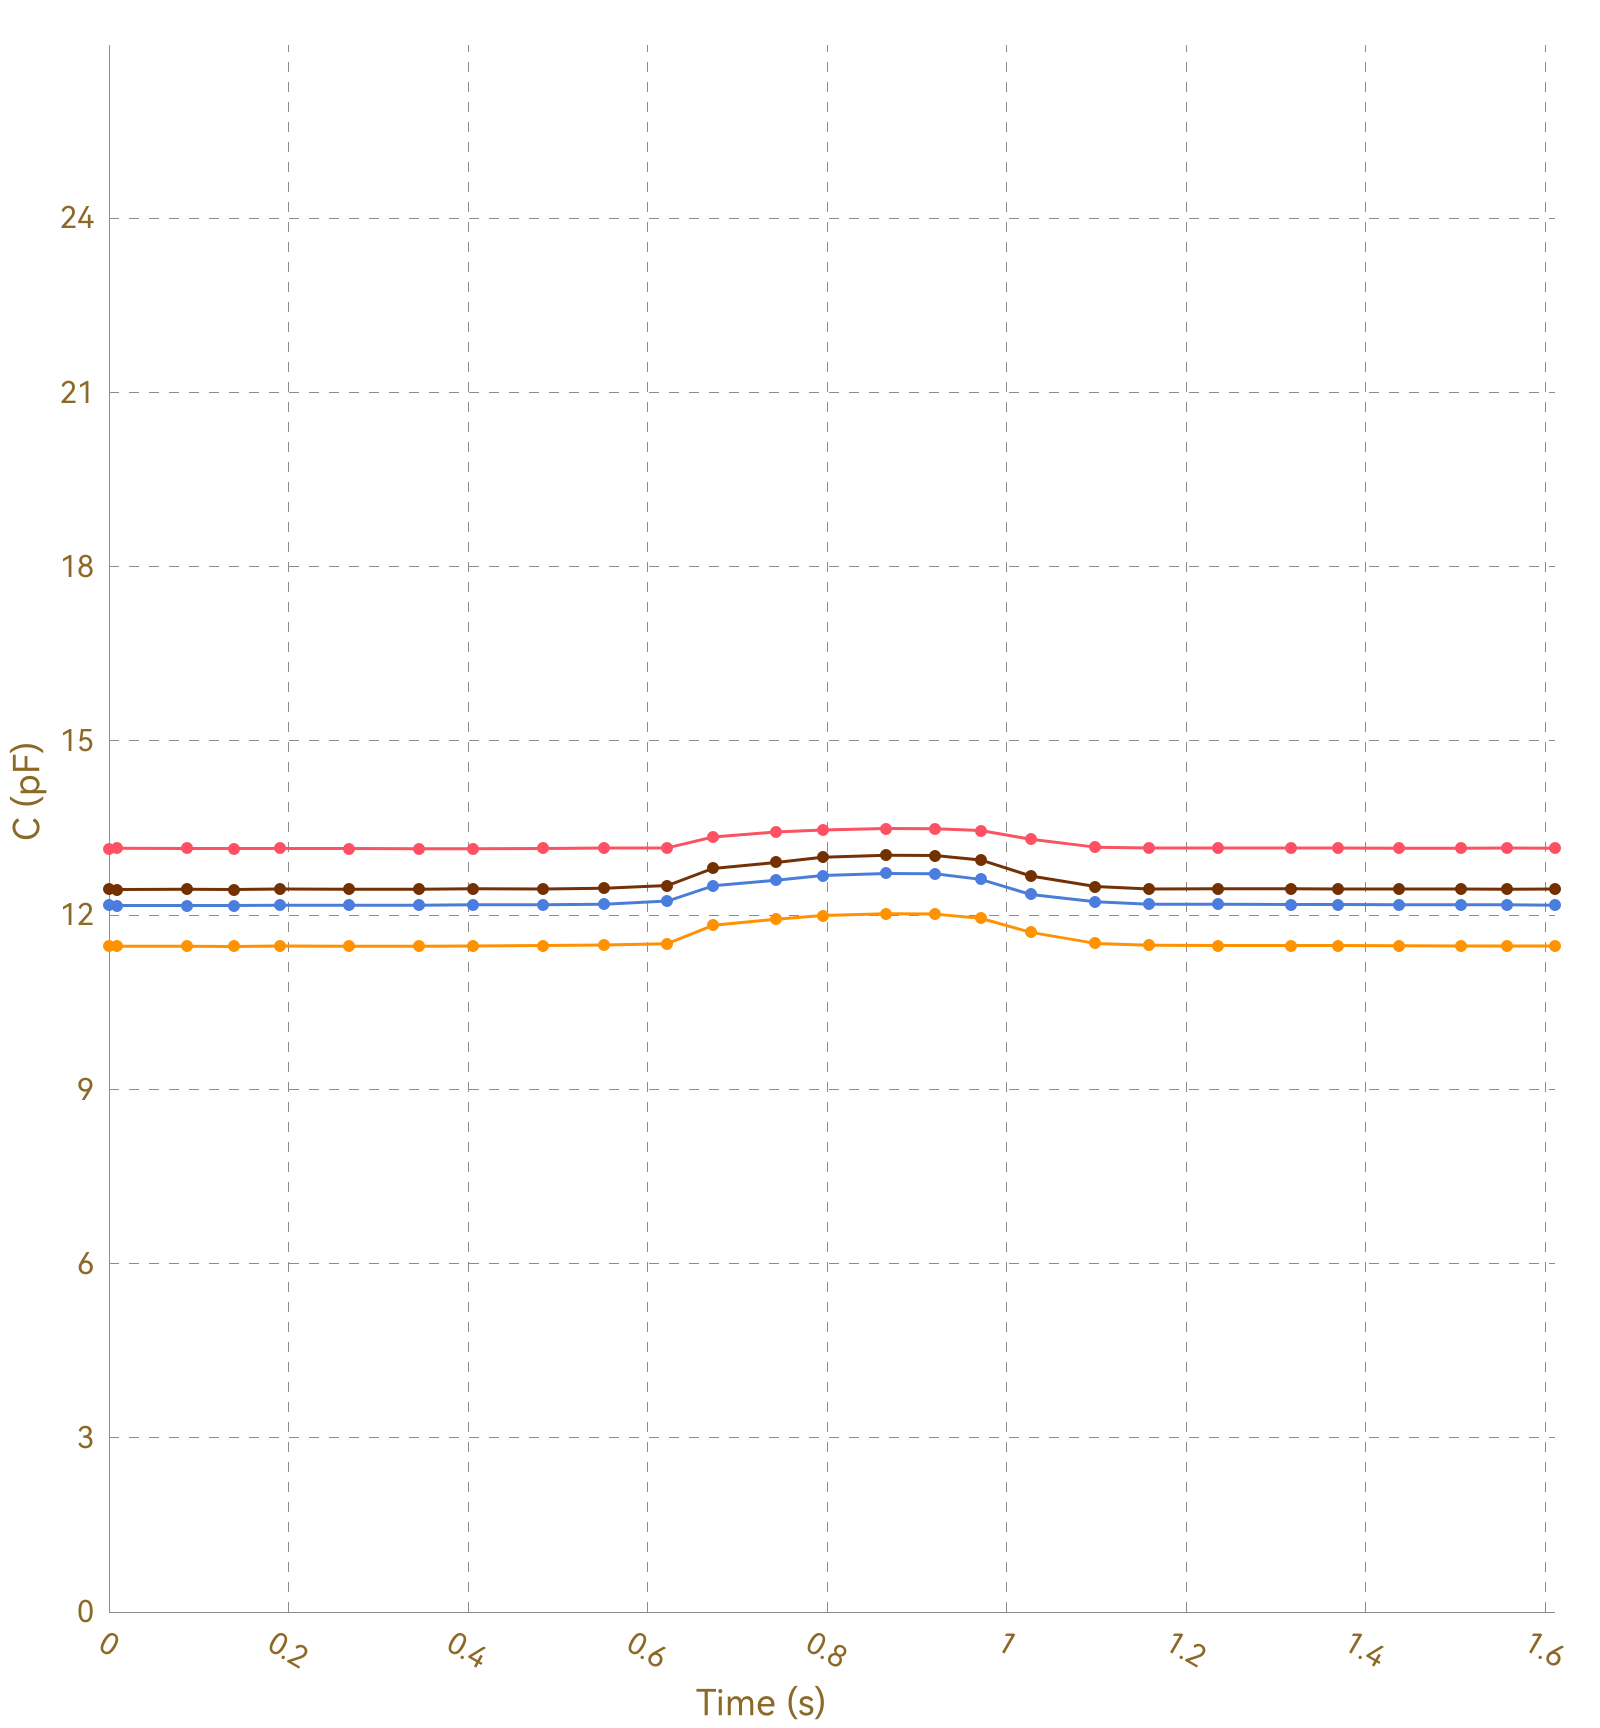

Data behind this chart, as committed beside it:
, Ch1, , Ch2, , Ch3, , Ch4, , Ch5, , Ch6, , Ch7, , Ch8, 
Time (s), C (pF), ΔC/C0 (%), C (pF), ΔC/C0 (%), C (pF), ΔC/C0 (%), C (pF), ΔC/C0 (%), C (pF), ΔC/C0 (%), C (pF), ΔC/C0 (%), C (pF), ΔC/C0 (%), C (pF), ΔC/C0 (%)
0.010, 13.14, 0.0000, 11.46, 0.0000, 12.17, 0.0000, 12.45, 0.0000, OL, OL, OL, OL, OL, OL, 0.0000, 0.0000
0.013, 13.15, 0.0000, 11.46, 0.0000, 12.16, 0.0000, 12.44, 0.0000, OL, OL, OL, OL, OL, OL, 0.0000, 0.0000
0.016, 13.14, 0.0000, 11.46, 0.0000, 12.17, 0.0000, 12.45, 0.0000, OL, OL, OL, OL, OL, OL, 0.0000, 0.0000
0.018, 13.14, 0.0000, 11.47, 0.0000, 12.17, 0.0000, 12.44, 0.0000, OL, OL, OL, OL, OL, OL, 0.0000, 0.0000
0.048, 13.15, 0.0000, 11.46, 0.0000, 12.17, 0.0000, 12.44, 0.0000, OL, OL, OL, OL, OL, OL, 0.0000, 0.0000
0.053, 13.15, 0.0000, 11.46, 0.0000, 12.17, 0.0000, 12.45, 0.0000, OL, OL, OL, OL, OL, OL, 0.0000, 0.0000
0.054, 13.15, 0.0000, 11.46, 0.0000, 12.17, 0.0000, 12.45, 0.0000, OL, OL, OL, OL, OL, OL, 0.0000, 0.0000
0.057, 13.14, 0.0000, 11.46, 0.0000, 12.17, 0.0000, 12.44, 0.0000, OL, OL, OL, OL, OL, OL, 0.0000, 0.0000
0.087, 13.15, 0.0000, 11.46, 0.0000, 12.16, 0.0000, 12.44, 0.0000, OL, OL, OL, OL, OL, OL, 0.0000, 0.0000
0.090, 13.14, 0.0000, 11.46, 0.0000, 12.16, 0.0000, 12.45, 0.0000, OL, OL, OL, OL, OL, OL, 0.0000, 0.0000
0.093, 13.14, 0.0000, 11.46, 0.0000, 12.17, 0.0000, 12.44, 0.0000, OL, OL, OL, OL, OL, OL, 0.0000, 0.0000
0.100, 13.15, 0.0000, 11.46, 0.0000, 12.17, 0.0000, 12.44, 0.0000, OL, OL, OL, OL, OL, OL, 0.0000, 0.0000
0.107, 13.15, 0.0000, 11.46, 0.0000, 12.17, 0.0000, 12.44, 0.0000, OL, OL, OL, OL, OL, OL, 0.0000, 0.0000
0.139, 13.15, 0.0000, 11.46, 0.0000, 12.16, 0.0000, 12.45, 0.0000, OL, OL, OL, OL, OL, OL, 0.0000, 0.0000
0.143, 13.14, 0.0000, 11.46, 0.0000, 12.17, 0.0000, 12.45, 0.0000, OL, OL, OL, OL, OL, OL, 0.0000, 0.0000
0.146, 13.14, 0.0000, 11.46, 0.0000, 12.16, 0.0000, 12.45, 0.0000, OL, OL, OL, OL, OL, OL, 0.0000, 0.0000
0.148, 13.15, 0.0000, 11.46, 0.0000, 12.16, 0.0000, 12.44, 0.0000, OL, OL, OL, OL, OL, OL, 0.0000, 0.0000
0.154, 13.15, 0.0000, 11.46, 0.0000, 12.16, 0.0000, 12.45, 0.0000, OL, OL, OL, OL, OL, OL, 0.0000, 0.0000
0.184, 13.15, 0.0000, 11.46, 0.0000, 12.17, 0.0000, 12.44, 0.0000, OL, OL, OL, OL, OL, OL, 0.0000, 0.0000
0.188, 13.15, 0.0000, 11.46, 0.0000, 12.17, 0.0000, 12.44, 0.0000, OL, OL, OL, OL, OL, OL, 0.0000, 0.0000
0.190, 13.15, 0.0000, 11.46, 0.0000, 12.16, 0.0000, 12.44, 0.0000, OL, OL, OL, OL, OL, OL, 0.0000, 0.0000
0.193, 13.15, 0.0000, 11.46, 0.0000, 12.17, 0.0000, 12.44, 0.0000, OL, OL, OL, OL, OL, OL, 0.0000, 0.0000
0.223, 13.14, 0.0000, 11.47, 0.0000, 12.17, 0.0000, 12.44, 0.0000, OL, OL, OL, OL, OL, OL, 0.0000, 0.0000
0.227, 13.15, 0.0000, 11.47, 0.0000, 12.16, 0.0000, 12.44, 0.0000, OL, OL, OL, OL, OL, OL, 0.0000, 0.0000
0.229, 13.15, 0.0000, 11.47, 0.0000, 12.17, 0.0000, 12.44, 0.0000, OL, OL, OL, OL, OL, OL, 0.0000, 0.0000
0.238, 13.15, 0.0000, 11.46, 0.0000, 12.17, 0.0000, 12.45, 0.0000, OL, OL, OL, OL, OL, OL, 0.0000, 0.0000
0.267, 13.15, 0.0000, 11.47, 0.0000, 12.17, 0.0000, 12.45, 0.0000, OL, OL, OL, OL, OL, OL, 0.0000, 0.0000
0.271, 13.15, 0.0000, 11.46, 0.0000, 12.17, 0.0000, 12.44, 0.0000, OL, OL, OL, OL, OL, OL, 0.0000, 0.0000
0.273, 13.15, 0.0000, 11.47, 0.0000, 12.17, 0.0000, 12.45, 0.0000, OL, OL, OL, OL, OL, OL, 0.0000, 0.0000
0.276, 13.14, 0.0000, 11.47, 0.0000, 12.16, 0.0000, 12.45, 0.0000, OL, OL, OL, OL, OL, OL, 0.0000, 0.0000
0.306, 13.15, 0.0000, 11.47, 0.0000, 12.17, 0.0000, 12.44, 0.0000, OL, OL, OL, OL, OL, OL, 0.0000, 0.0000
0.309, 13.14, 0.0000, 11.47, 0.0000, 12.17, 0.0000, 12.45, 0.0000, OL, OL, OL, OL, OL, OL, 0.0000, 0.0000
0.312, 13.15, 0.0000, 11.47, 0.0000, 12.17, 0.0000, 12.44, 0.0000, OL, OL, OL, OL, OL, OL, 0.0000, 0.0000
0.314, 13.15, 0.0000, 11.47, 0.0000, 12.17, 0.0000, 12.44, 0.0000, OL, OL, OL, OL, OL, OL, 0.0000, 0.0000
0.345, 13.15, 0.0000, 11.46, 0.0000, 12.17, 0.0000, 12.45, 0.0000, OL, OL, OL, OL, OL, OL, 0.0000, 0.0000
0.349, 13.14, 0.0000, 11.46, 0.0000, 12.17, 0.0000, 12.44, 0.0000, OL, OL, OL, OL, OL, OL, 0.0000, 0.0000
0.352, 13.15, 0.0000, 11.47, 0.0000, 12.17, 0.0000, 12.45, 0.0000, OL, OL, OL, OL, OL, OL, 0.0000, 0.0000
0.365, 13.15, 0.0000, 11.47, 0.0000, 12.17, 0.0000, 12.44, 0.0000, OL, OL, OL, OL, OL, OL, 0.0000, 0.0000
0.369, 13.15, 0.0000, 11.46, 0.0000, 12.17, 0.0000, 12.45, 0.0000, OL, OL, OL, OL, OL, OL, 0.0000, 0.0000
0.377, 13.15, 0.0000, 11.46, 0.0000, 12.17, 0.0000, 12.45, 0.0000, OL, OL, OL, OL, OL, OL, 0.0000, 0.0000
0.405, 13.14, 0.0000, 11.46, 0.0000, 12.17, 0.0000, 12.45, 0.0000, OL, OL, OL, OL, OL, OL, 0.0000, 0.0000
0.409, 13.15, 0.0000, 11.46, 0.0000, 12.17, 0.0000, 12.45, 0.0000, OL, OL, OL, OL, OL, OL, 0.0000, 0.0000
0.412, 13.14, 0.0000, 11.46, 0.0000, 12.17, 0.0000, 12.44, 0.0000, OL, OL, OL, OL, OL, OL, 0.0000, 0.0000
0.415, 13.15, 0.0000, 11.47, 0.0000, 12.17, 0.0000, 12.44, 0.0000, OL, OL, OL, OL, OL, OL, 0.0000, 0.0000
0.446, 13.14, 0.0000, 11.47, 0.0000, 12.17, 0.0000, 12.44, 0.0000, OL, OL, OL, OL, OL, OL, 0.0000, 0.0000
0.449, 13.15, 0.0000, 11.47, 0.0000, 12.17, 0.0000, 12.45, 0.0000, OL, OL, OL, OL, OL, OL, 0.0000, 0.0000
0.452, 13.15, 0.0000, 11.47, 0.0000, 12.17, 0.0000, 12.45, 0.0000, OL, OL, OL, OL, OL, OL, 0.0000, 0.0000
0.454, 13.14, 0.0000, 11.47, 0.0000, 12.17, 0.0000, 12.44, 0.0000, OL, OL, OL, OL, OL, OL, 0.0000, 0.0000
0.484, 13.14, 0.0000, 11.47, 0.0000, 12.18, 0.0000, 12.45, 0.0000, OL, OL, OL, OL, OL, OL, 0.0000, 0.0000
0.488, 13.15, 0.0000, 11.47, 0.0000, 12.17, 0.0000, 12.44, 0.0000, OL, OL, OL, OL, OL, OL, 0.0000, 0.0000
0.490, 13.15, 0.0000, 11.47, 0.0000, 12.17, 0.0000, 12.45, 0.0000, OL, OL, OL, OL, OL, OL, 0.0000, 0.0000
0.518, 13.15, 0.0000, 11.47, 0.0000, 12.18, 0.0000, 12.45, 0.0000, OL, OL, OL, OL, OL, OL, 0.0000, 0.0000
0.524, 13.15, 0.0000, 11.48, 0.0000, 12.18, 0.0000, 12.45, 0.0000, OL, OL, OL, OL, OL, OL, 0.0000, 0.0000
0.527, 13.15, 0.0000, 11.48, 0.0000, 12.17, 0.0000, 12.45, 0.0000, OL, OL, OL, OL, OL, OL, 0.0000, 0.0000
0.552, 13.15, 0.0000, 11.47, 0.0000, 12.18, 0.0000, 12.45, 0.0000, OL, OL, OL, OL, OL, OL, 0.0000, 0.0000
0.554, 13.15, 0.0000, 11.47, 0.0000, 12.18, 0.0000, 12.45, 0.0000, OL, OL, OL, OL, OL, OL, 0.0000, 0.0000
0.561, 13.15, 0.0000, 11.48, 0.0000, 12.18, 0.0000, 12.46, 0.0000, OL, OL, OL, OL, OL, OL, 0.0000, 0.0000
0.563, 13.15, 0.0000, 11.48, 0.0000, 12.18, 0.0000, 12.45, 0.0000, OL, OL, OL, OL, OL, OL, 0.0000, 0.0000
0.581, 13.15, 0.0000, 11.48, 0.0000, 12.19, 0.0000, 12.45, 0.0000, OL, OL, OL, OL, OL, OL, 0.0000, 0.0000
... 121 more rows
